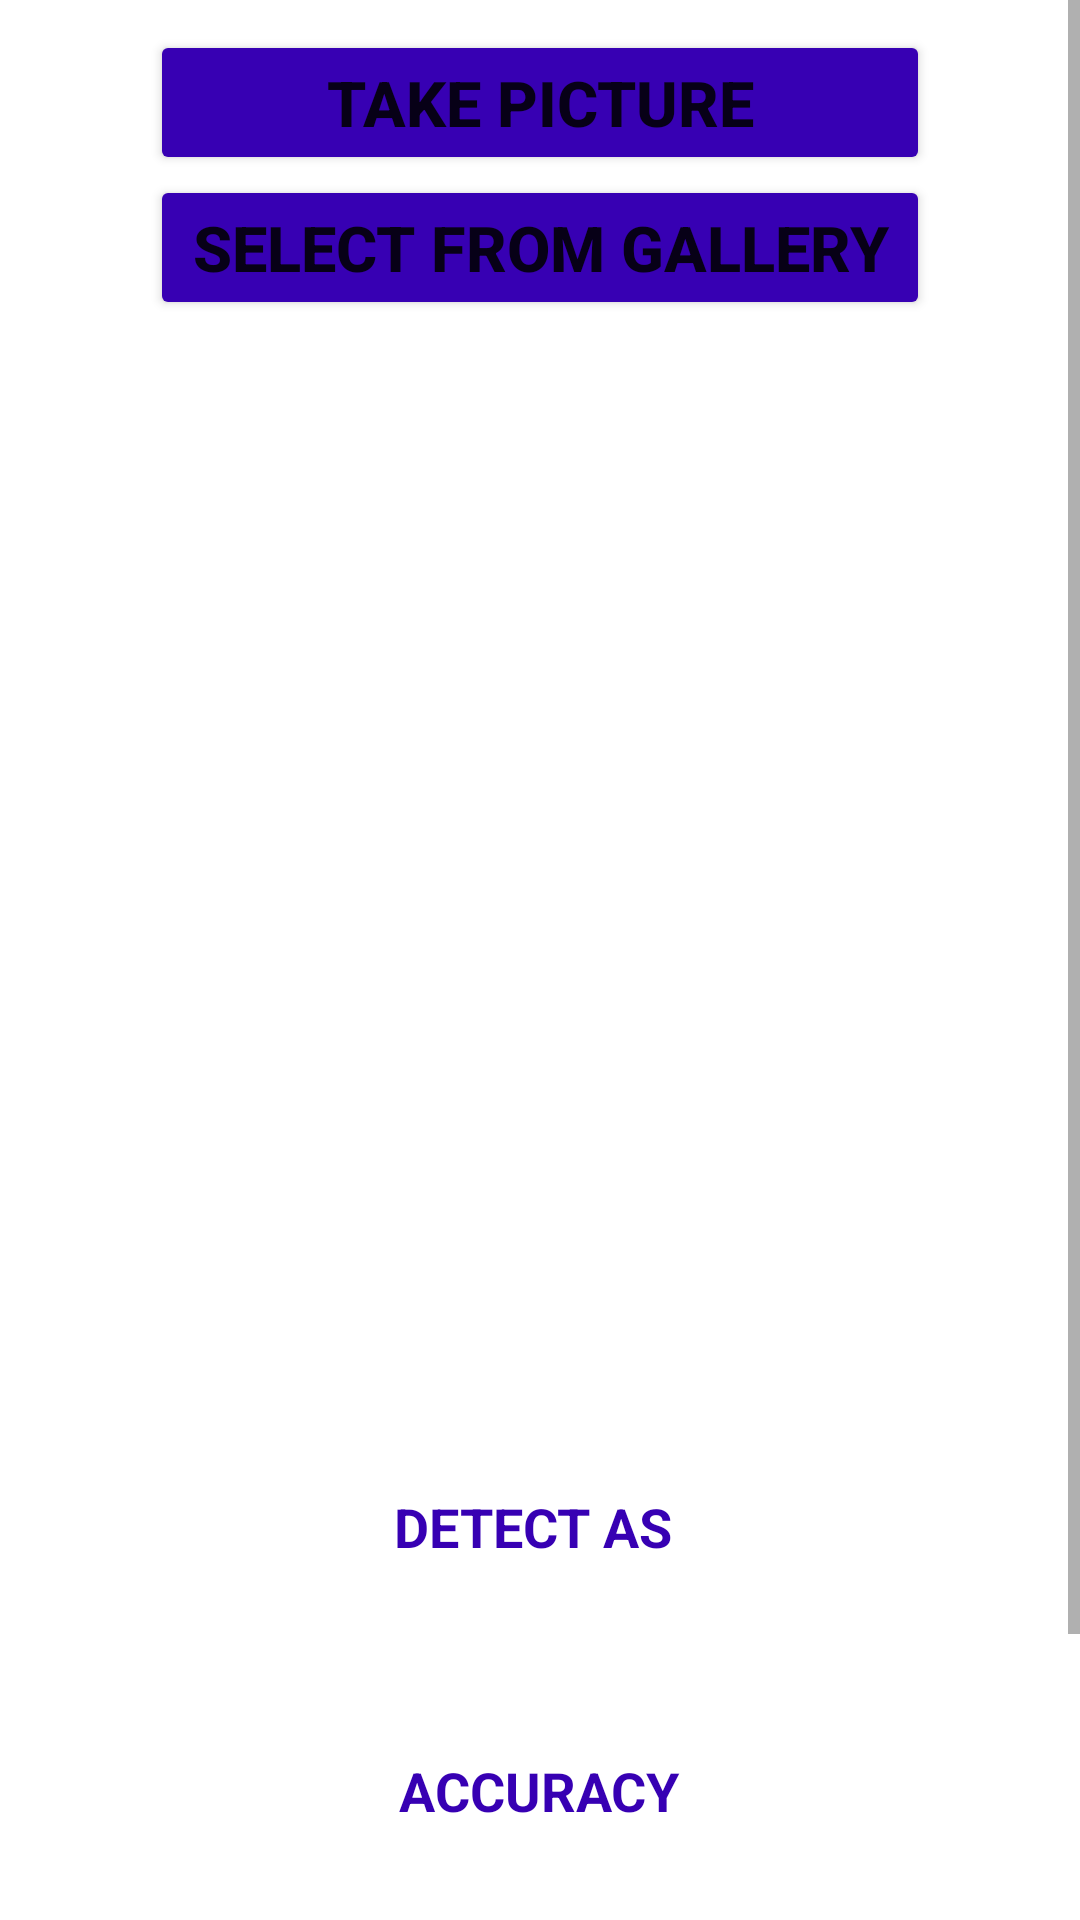

This screen was rendered from an Android layout file. Write that file and the resources it references.
<!-- AndroidManifest.xml: application theme Theme.COVID_19_Pneomonia -->
<!-- res/layout/activity_main.xml -->
<ScrollView xmlns:android="http://schemas.android.com/apk/res/android"
    xmlns:app="http://schemas.android.com/apk/res-auto"
    xmlns:tools="http://schemas.android.com/tools"
    android:layout_width="match_parent"
    android:layout_height="match_parent"
    tools:context=".MainActivity">

    <RelativeLayout
        android:layout_width="match_parent"
        android:layout_height="match_parent">

        <LinearLayout
            android:layout_marginTop="10dp"
            android:id="@+id/first"
            android:layout_width="match_parent"
            android:layout_height="wrap_content"
            android:orientation="vertical">
            <Button
                android:layout_marginLeft="50dp"
                android:layout_marginRight="50dp"
                android:backgroundTint="@color/purple_700"
                android:layout_width="match_parent"
                android:layout_height="wrap_content"
                android:layout_centerInParent="true"
                android:id="@+id/button"
                android:text="TAKE PICTURE"
                android:textAllCaps="false"
                android:layout_alignParentBottom="true"
                android:textSize="21sp"
                android:textStyle="bold"
                />
            <Button
                android:backgroundTint="@color/purple_700"
                android:layout_marginLeft="50dp"
                android:layout_marginRight="50dp"
                android:layout_width="match_parent"
                android:layout_height="wrap_content"
                android:layout_centerInParent="true"
                android:id="@+id/buttonSelect"
                android:text="SELECT FROM GALLERY"
                android:textAllCaps="false"
                android:layout_alignParentBottom="true"
                android:textSize="21sp"
                android:textStyle="bold"
                />


        </LinearLayout>


        <ImageView
            android:layout_below="@+id/first"

            android:layout_width="370sp"
            android:layout_height="370sp"
            android:layout_centerHorizontal="true"
            android:id="@+id/imageView"
            android:layout_marginTop="10sp"
            />
        <TextView
            android:layout_width="wrap_content"
            android:layout_height="wrap_content"
            android:layout_centerHorizontal="true"
            android:text="DETECT AS "
            android:textColor="@color/purple_700"
            android:textStyle="bold"


            android:textSize="18sp"
            android:id="@+id/classified"
            android:layout_below="@+id/imageView"
            android:layout_marginTop="10sp"
            />
        <TextView
            android:layout_width="wrap_content"
            android:layout_height="wrap_content"
            android:layout_centerHorizontal="true"
            android:text=""
            android:textColor="#C30000"
            android:textStyle="bold"
            android:textSize="25sp"
            android:id="@+id/result"
            android:layout_below="@+id/classified"
            />
        <TextView
            android:layout_width="wrap_content"
            android:layout_height="wrap_content"
            android:id="@+id/confidencesText"
            android:text="ACCURACY"
            android:textColor="@color/purple_700"
            android:textStyle="bold"
            android:textSize="18sp"
            android:layout_centerHorizontal="true"
            android:layout_below="@+id/result"
            android:layout_marginTop="30sp"

            />
        <TextView
            android:layout_width="wrap_content"
            android:layout_height="wrap_content"
            android:layout_centerHorizontal="true"
            android:text=""
            android:textColor="@color/purple_300"
            android:textSize="20sp"
            android:textStyle="italic"
            android:id="@+id/confidence"
            android:layout_below="@+id/confidencesText"
            />
        <Button
        android:layout_below="@id/confidence"
        android:backgroundTint="@color/purple_700"
        android:layout_marginTop="10dp"
        android:layout_marginLeft="160dp"
        android:id="@+id/Savebtn"
        android:layout_width="wrap_content"
        android:layout_height="wrap_content"
        android:text="Save"
        />


        <Button
            android:layout_below="@id/Savebtn"
            android:backgroundTint="@color/purple_700"
            android:layout_marginTop="10dp"
            android:layout_marginLeft="160dp"
            android:id="@+id/Share"
            android:layout_width="wrap_content"
            android:layout_height="wrap_content"
            android:text="Share"
            />




    </RelativeLayout>

</ScrollView>
<!-- resources referenced by this layout -->
<resources>
  <color name="purple_300">#8657c5</color>
  <color name="purple_700">#FF3700B3</color>
  <style name="Theme.COVID_19_Pneomonia" parent="Theme.MaterialComponents.DayNight.DarkActionBar">
          
          <item name="colorPrimary">@color/purple_500</item>
          <item name="colorPrimaryVariant">@color/purple_700</item>
          <item name="colorOnPrimary">@color/white</item>
          
          <item name="colorSecondary">@color/teal_200</item>
          <item name="colorSecondaryVariant">@color/teal_700</item>
          <item name="colorOnSecondary">@color/black</item>
          
          <item name="android:statusBarColor">?attr/colorPrimaryVariant</item>
          
      </style>
  <color name="purple_500">#FF6200EE</color>
  <color name="white">#FFFFFFFF</color>
  <color name="teal_200">#FF03DAC5</color>
  <color name="teal_700">#FF018786</color>
  <color name="black">#FF000000</color>
</resources>
